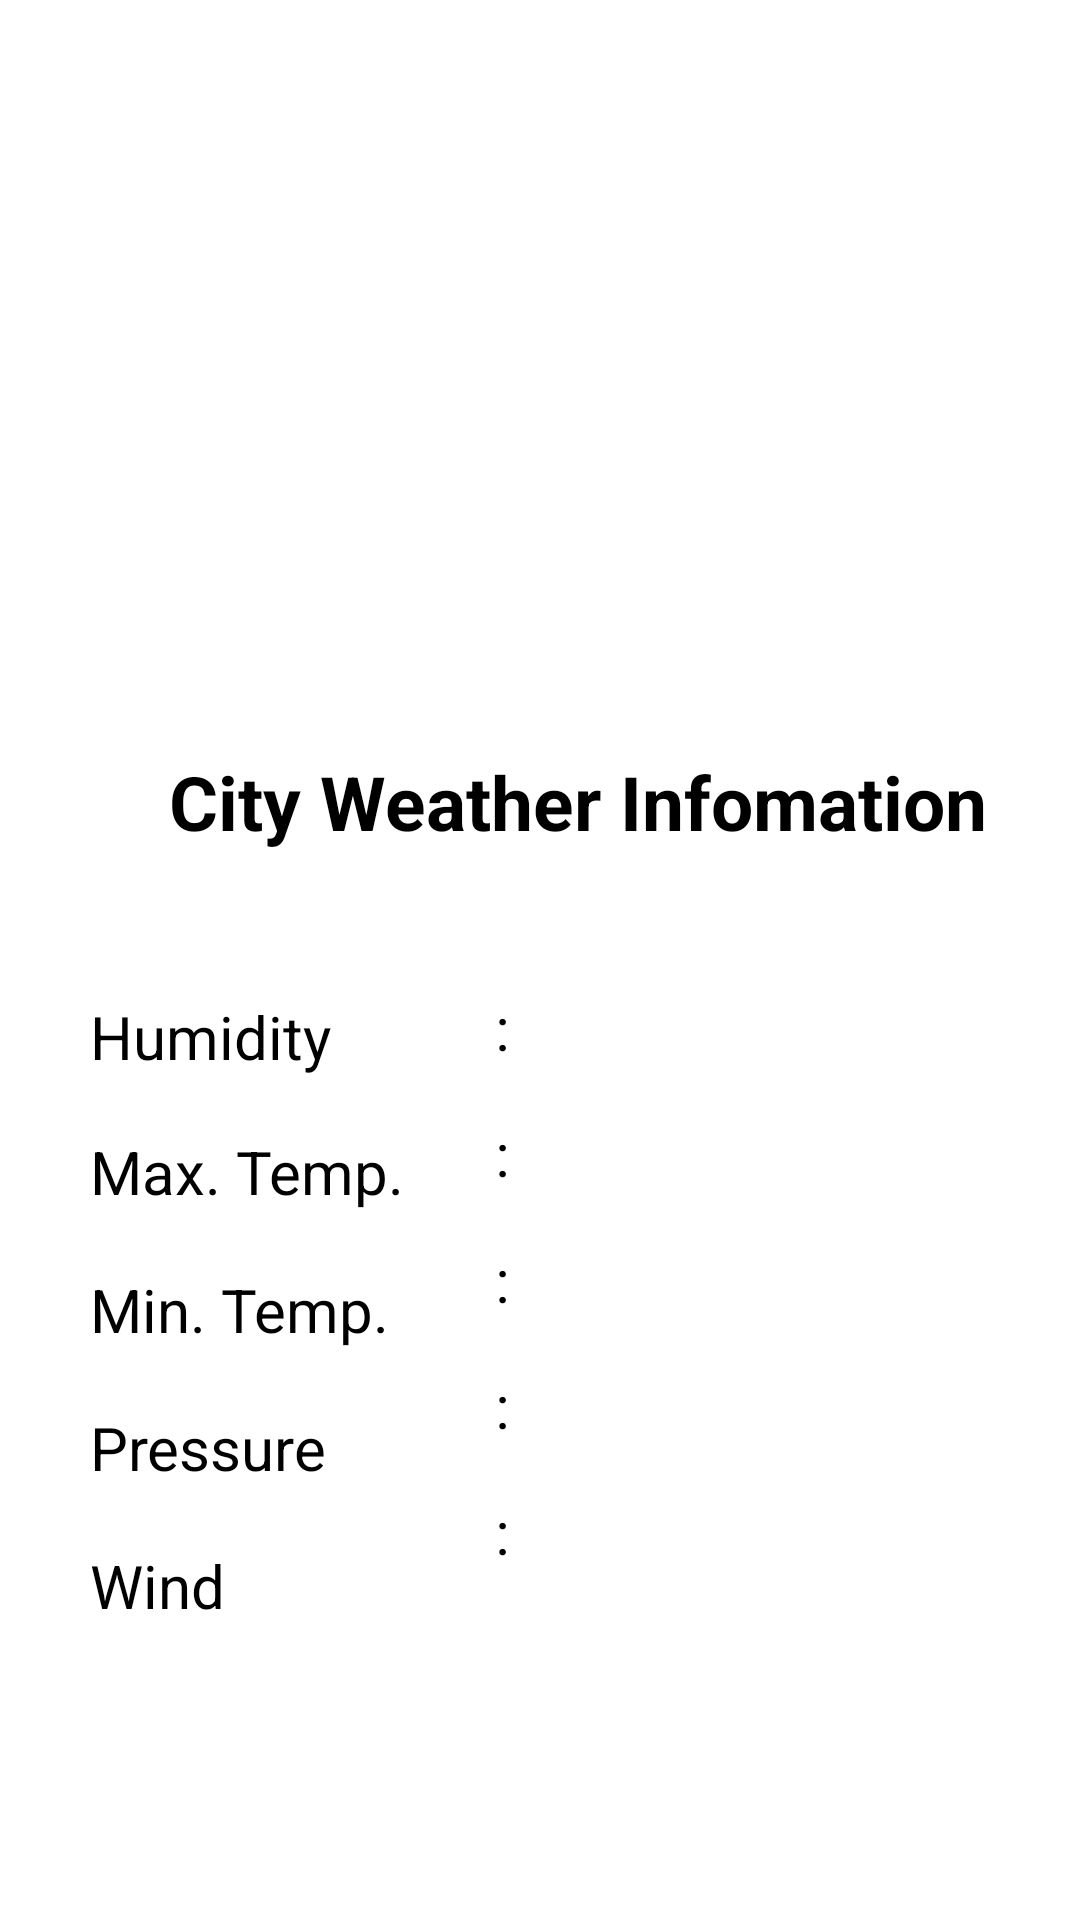

Layout XML and referenced resources for this Android screen:
<!-- AndroidManifest.xml: application theme Theme.VConnectChatApp -->
<!-- res/layout/fragment_shots.xml -->
<?xml version="1.0" encoding="utf-8"?>
<LinearLayout xmlns:android="http://schemas.android.com/apk/res/android"
    xmlns:tools="http://schemas.android.com/tools"
    android:layout_width="match_parent"
    android:layout_height="match_parent"
    tools:context=".ShotsFragment"
    android:orientation="vertical"
    android:id="@+id/linear_layout"
    android:background="@drawable/wallpaper"
    >

    <LinearLayout
        android:layout_width="match_parent"
        android:layout_height="wrap_content"
        android:orientation="vertical">

        <TextView
            android:id="@+id/textViewCity"
            android:layout_width="wrap_content"
            android:layout_height="wrap_content"
            android:text=" "
            android:layout_gravity="center"
            android:layout_marginTop="67dp"
            android:layout_marginBottom="20dp"
            android:textSize="30sp"
            android:textColor="@color/black"
            android:textStyle="bold"/>

    </LinearLayout>


    <LinearLayout
        android:layout_width="match_parent"
        android:layout_height="wrap_content"
        android:orientation="horizontal"
        android:layout_marginTop="3dp">

        <ImageView
            android:id="@+id/imageViewBackground"
            android:layout_width="100dp"
            android:layout_height="100dp"
            android:src="@drawable/ic_launcher_background"
            android:layout_marginStart="25dp"
            android:scaleType="fitXY"/>

        <LinearLayout
            android:layout_width="wrap_content"
            android:layout_height="wrap_content"
            android:orientation="vertical"
            android:layout_marginStart="10dp">

            <TextView
                android:layout_width="wrap_content"
                android:layout_height="wrap_content"
                android:id="@+id/textViewTemp"
                android:textColor="@color/black"
                android:layout_gravity="center"
                android:text=" "
                android:textSize="50sp"/>

            <TextView
                android:layout_width="wrap_content"
                android:layout_height="wrap_content"
                android:id="@+id/textViewWeatherCond"
                android:text=" "
                android:textSize="21sp"
                android:textColor="@color/black"
                android:textAlignment="center"/>
        </LinearLayout>


    </LinearLayout>

    <TextView
        android:layout_width="match_parent"
        android:layout_height="wrap_content"
        android:text="City Weather Infomation"
        android:textColor="@color/black"
        android:textStyle="bold"
        android:textAlignment="center"
        android:textSize="25sp"
        android:padding="20dp"
        android:layout_marginStart="25dp"
        android:layout_marginBottom="10dp"/>



    <LinearLayout
        android:layout_width="match_parent"
        android:layout_height="wrap_content"
        android:orientation="horizontal">

        <LinearLayout
            android:layout_width="wrap_content"
            android:layout_height="wrap_content"
            android:orientation="vertical"
            android:layout_marginStart="30dp">

            <TextView
                android:layout_width="wrap_content"
                android:layout_height="wrap_content"
                android:text="Humidity"
                android:textSize="20sp"
                android:layout_marginTop="15dp"
                android:paddingTop="3dp"
                android:textColor="@color/black"/>

            <TextView
                android:layout_width="wrap_content"
                android:layout_height="wrap_content"
                android:text="Max. Temp."
                android:layout_marginTop="15dp"
                android:paddingTop="3dp"
                android:textSize="20sp"
                android:textColor="@color/black"/>

            <TextView
                android:layout_width="wrap_content"
                android:layout_height="wrap_content"
                android:text="Min. Temp."
                android:layout_marginTop="15dp"
                android:paddingTop="4dp"
                android:textSize="20sp"
                android:textColor="@color/black"/>


            <TextView
                android:layout_width="wrap_content"
                android:layout_height="wrap_content"
                android:text="Pressure"
                android:textSize="20sp"
                android:paddingTop="4dp"
                android:layout_marginTop="15dp"
                android:textColor="@color/black"/>

            <TextView
                android:layout_width="wrap_content"
                android:layout_height="wrap_content"
                android:text="Wind"
                android:textSize="20sp"
                android:paddingTop="4dp"
                android:textColor="@color/black"
                android:layout_marginTop="15dp"/>

        </LinearLayout>

        <LinearLayout
            android:layout_width="wrap_content"
            android:layout_height="wrap_content"
            android:orientation="vertical"
            android:layout_marginStart="30dp">

            <TextView
                android:id="@+id/textViewHumidity"
                android:layout_width="wrap_content"
                android:layout_height="wrap_content"
                android:text=":  "
                android:textColor="@color/black"
                android:textSize="20dp"
                android:layout_marginTop="15dp"/>

            <TextView
                android:id="@+id/textViewMaxTemp"
                android:layout_width="wrap_content"
                android:layout_height="wrap_content"
                android:text=":  "
                android:textColor="@color/black"
                android:textSize="20dp"
                android:layout_marginTop="15dp"/>

            <TextView
                android:id="@+id/textViewMinTemp"
                android:layout_width="wrap_content"
                android:layout_height="wrap_content"
                android:text=":  "
                android:textColor="@color/black"
                android:textSize="20dp"
                android:layout_marginTop="15dp"/>

            <TextView
                android:id="@+id/textViewPressure"
                android:layout_width="wrap_content"
                android:layout_height="wrap_content"
                android:text=":  "
                android:textColor="@color/black"
                android:textSize="20dp"
                android:layout_marginTop="15dp"/>

            <TextView
                android:id="@+id/textViewWind"
                android:layout_width="wrap_content"
                android:layout_height="wrap_content"
                android:text=":  "
                android:textColor="@color/black"
                android:textSize="20dp"
                android:layout_marginTop="15dp"/>

        </LinearLayout>
    </LinearLayout>

    <androidx.constraintlayout.widget.ConstraintLayout
        android:layout_width="match_parent"
        android:layout_height="wrap_content">



    </androidx.constraintlayout.widget.ConstraintLayout>





</LinearLayout>
<!-- resources referenced by this layout -->
<resources>
  <color name="black">#FF000000</color>
  <style name="Theme.VConnectChatApp" parent="Theme.MaterialComponents.DayNight.NoActionBar">
          
          <item name="colorPrimary">@color/purple_500</item>
          <item name="colorPrimaryVariant">@color/purple_700</item>
          <item name="colorOnPrimary">@color/white</item>
          
          <item name="colorSecondary">@color/teal_200</item>
          <item name="colorSecondaryVariant">@color/teal_700</item>
          <item name="colorOnSecondary">@color/black</item>
          
          <item name="android:statusBarColor">?attr/colorPrimaryVariant</item>
          
      </style>
  <color name="purple_500">#FF6200EE</color>
  <color name="purple_700">#FF3700B3</color>
  <color name="white">#FFFFFFFF</color>
  <color name="teal_200">#FF03DAC5</color>
  <color name="teal_700">#FF018786</color>
</resources>
